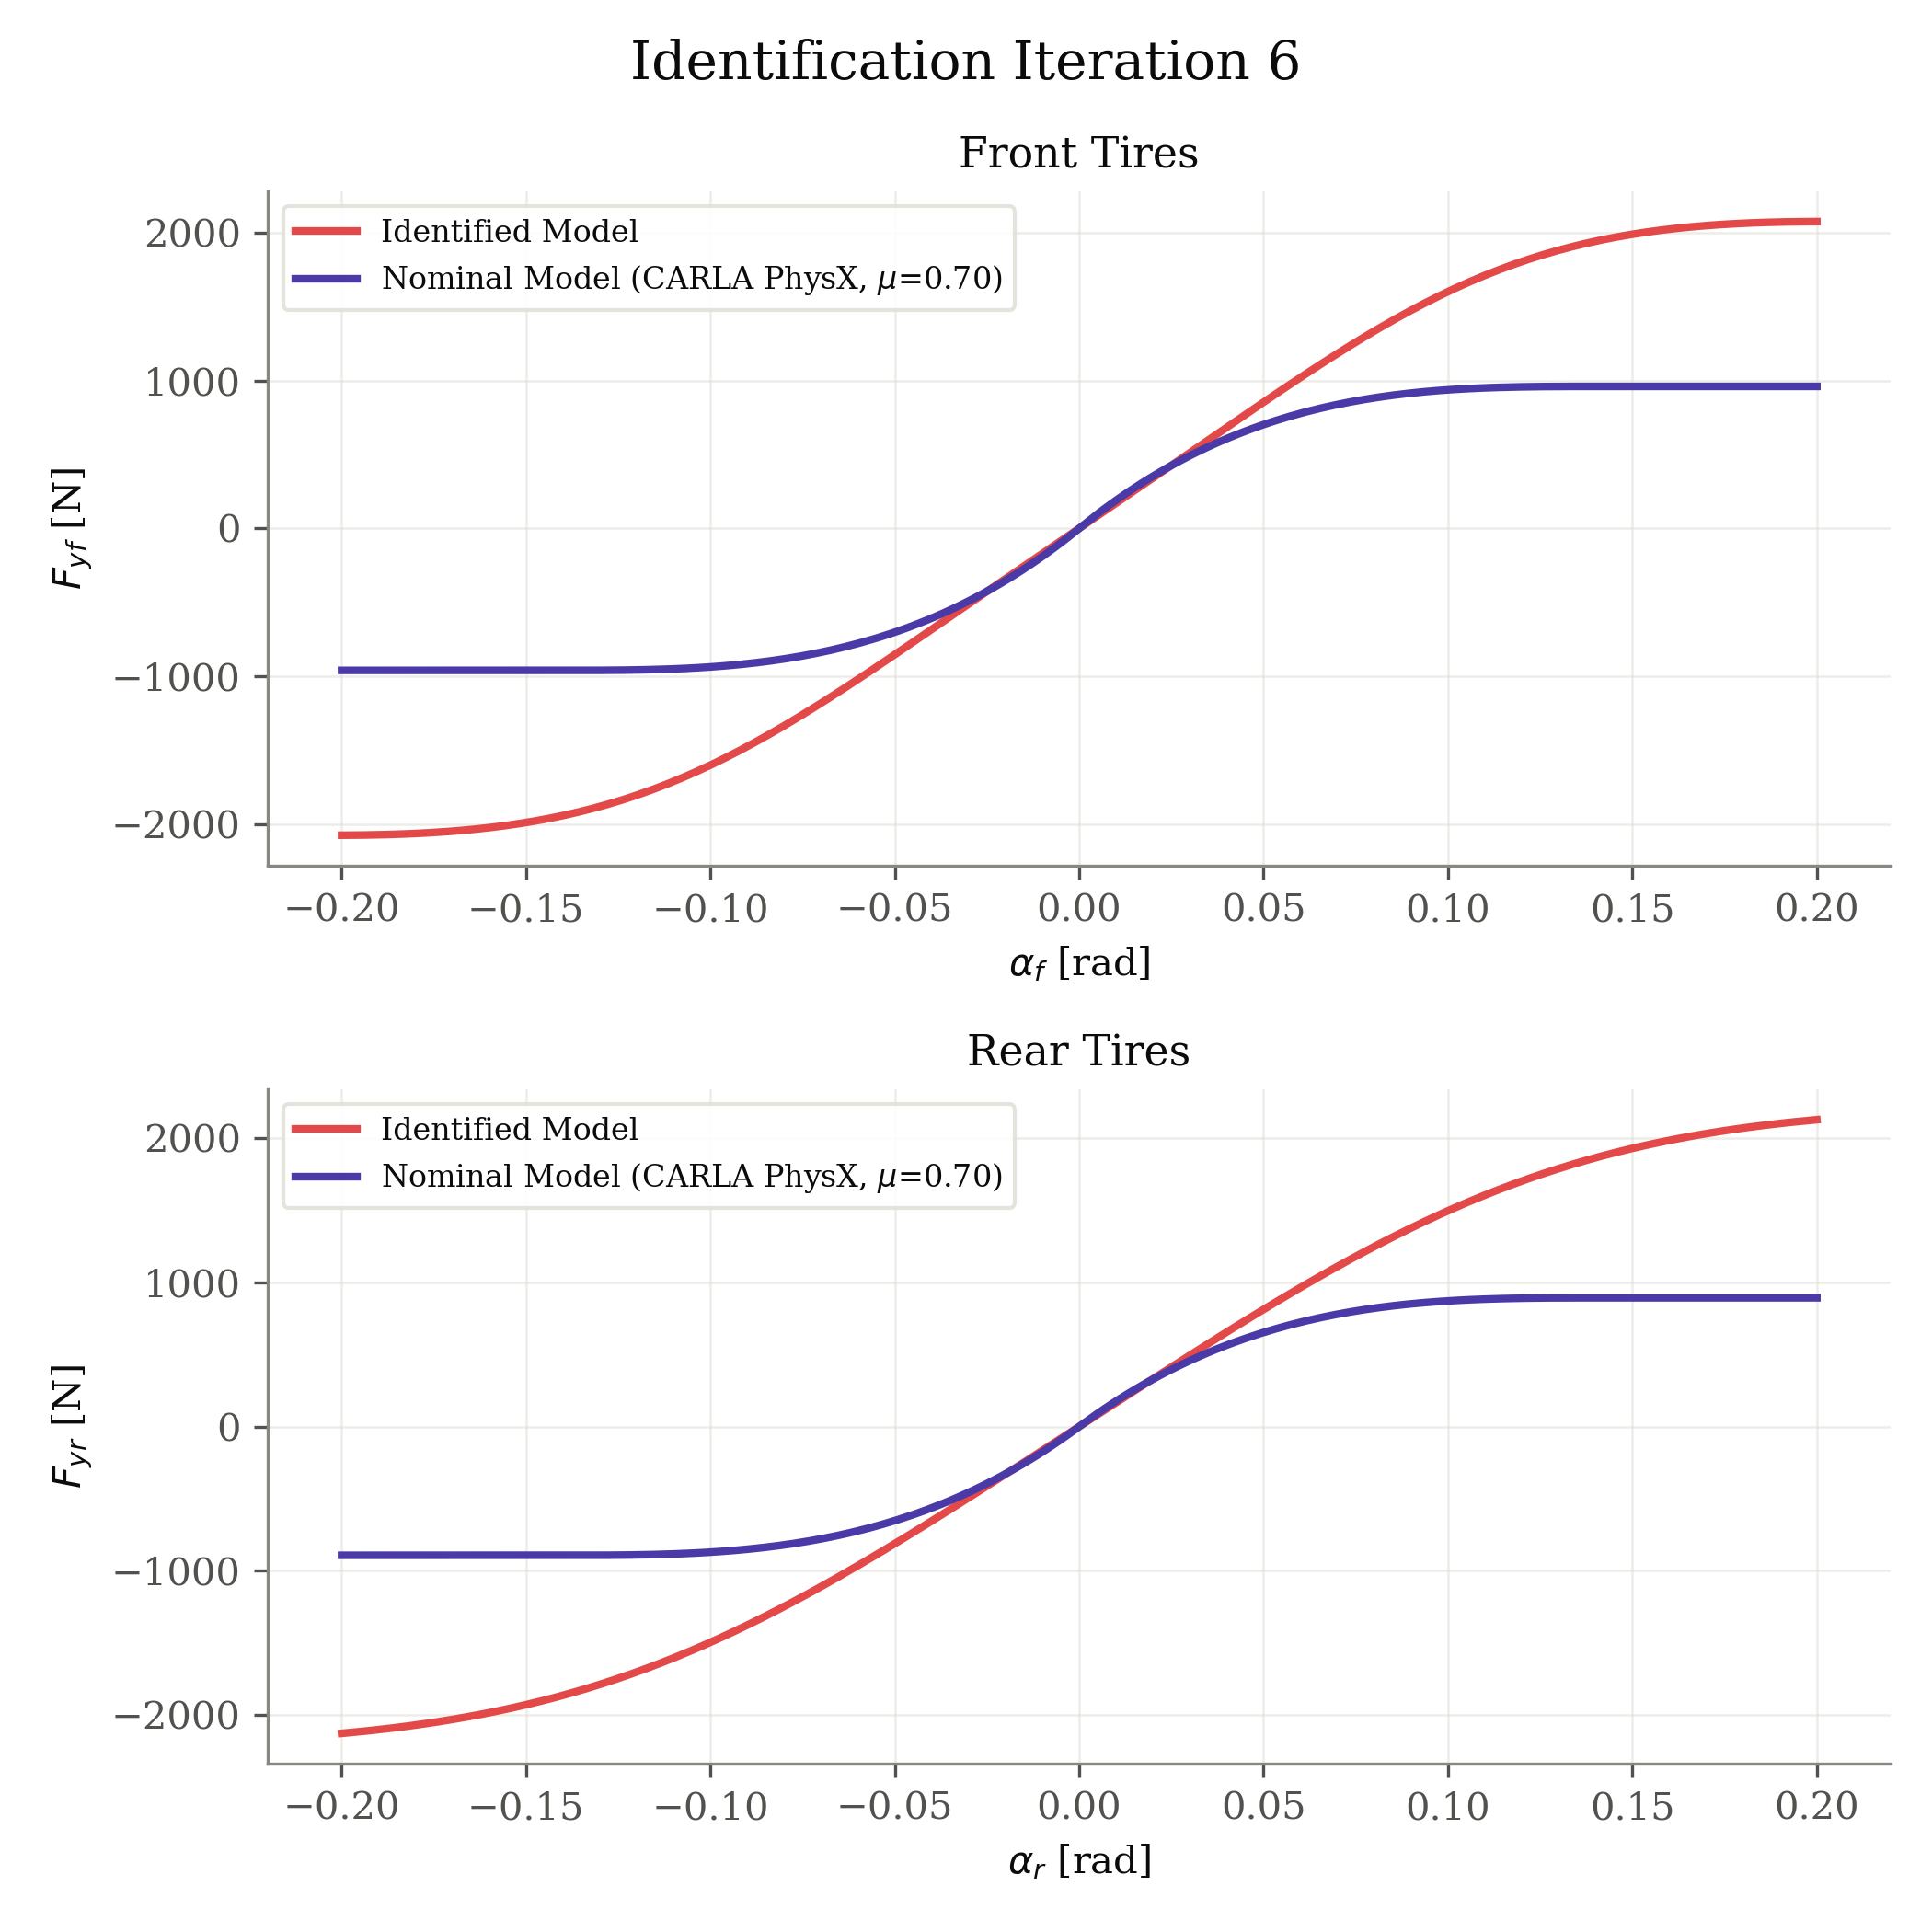

The data file committed next to this chart (first rows):
axle, fz_N, nominal_source, mu, B, C, D, E, alpha_rad, fy_identified_N, fy_nominal_N
front, 1373, carla_physx, 0.7, 5.643, 1.452, 1.513, -2.579, -0.2, -2077, -961
front, 1373, carla_physx, 0.7, 5.643, 1.452, 1.513, -2.579, -0.198, -2076, -961
front, 1373, carla_physx, 0.7, 5.643, 1.452, 1.513, -2.579, -0.196, -2076, -961
front, 1373, carla_physx, 0.7, 5.643, 1.452, 1.513, -2.579, -0.194, -2075, -961
front, 1373, carla_physx, 0.7, 5.643, 1.452, 1.513, -2.579, -0.192, -2075, -961
front, 1373, carla_physx, 0.7, 5.643, 1.452, 1.513, -2.579, -0.1899, -2074, -961
front, 1373, carla_physx, 0.7, 5.643, 1.452, 1.513, -2.579, -0.1879, -2072, -961
front, 1373, carla_physx, 0.7, 5.643, 1.452, 1.513, -2.579, -0.1859, -2071, -961
front, 1373, carla_physx, 0.7, 5.643, 1.452, 1.513, -2.579, -0.1839, -2069, -961
front, 1373, carla_physx, 0.7, 5.643, 1.452, 1.513, -2.579, -0.1819, -2067, -961
front, 1373, carla_physx, 0.7, 5.643, 1.452, 1.513, -2.579, -0.1799, -2065, -961
front, 1373, carla_physx, 0.7, 5.643, 1.452, 1.513, -2.579, -0.1779, -2063, -961
front, 1373, carla_physx, 0.7, 5.643, 1.452, 1.513, -2.579, -0.1759, -2060, -961
front, 1373, carla_physx, 0.7, 5.643, 1.452, 1.513, -2.579, -0.1739, -2057, -961
front, 1373, carla_physx, 0.7, 5.643, 1.452, 1.513, -2.579, -0.1719, -2053, -961
front, 1373, carla_physx, 0.7, 5.643, 1.452, 1.513, -2.579, -0.1698, -2049, -961
front, 1373, carla_physx, 0.7, 5.643, 1.452, 1.513, -2.579, -0.1678, -2045, -961
front, 1373, carla_physx, 0.7, 5.643, 1.452, 1.513, -2.579, -0.1658, -2041, -961
front, 1373, carla_physx, 0.7, 5.643, 1.452, 1.513, -2.579, -0.1638, -2036, -961
front, 1373, carla_physx, 0.7, 5.643, 1.452, 1.513, -2.579, -0.1618, -2031, -961
front, 1373, carla_physx, 0.7, 5.643, 1.452, 1.513, -2.579, -0.1598, -2025, -961
front, 1373, carla_physx, 0.7, 5.643, 1.452, 1.513, -2.579, -0.1578, -2019, -961
front, 1373, carla_physx, 0.7, 5.643, 1.452, 1.513, -2.579, -0.1558, -2012, -961
front, 1373, carla_physx, 0.7, 5.643, 1.452, 1.513, -2.579, -0.1538, -2005, -961
front, 1373, carla_physx, 0.7, 5.643, 1.452, 1.513, -2.579, -0.1518, -1998, -961
front, 1373, carla_physx, 0.7, 5.643, 1.452, 1.513, -2.579, -0.1497, -1990, -961
front, 1373, carla_physx, 0.7, 5.643, 1.452, 1.513, -2.579, -0.1477, -1981, -961
front, 1373, carla_physx, 0.7, 5.643, 1.452, 1.513, -2.579, -0.1457, -1972, -961
front, 1373, carla_physx, 0.7, 5.643, 1.452, 1.513, -2.579, -0.1437, -1963, -961
front, 1373, carla_physx, 0.7, 5.643, 1.452, 1.513, -2.579, -0.1417, -1953, -961
front, 1373, carla_physx, 0.7, 5.643, 1.452, 1.513, -2.579, -0.1397, -1942, -961
front, 1373, carla_physx, 0.7, 5.643, 1.452, 1.513, -2.579, -0.1377, -1931, -961
front, 1373, carla_physx, 0.7, 5.643, 1.452, 1.513, -2.579, -0.1357, -1919, -961
front, 1373, carla_physx, 0.7, 5.643, 1.452, 1.513, -2.579, -0.1337, -1907, -960.9
front, 1373, carla_physx, 0.7, 5.643, 1.452, 1.513, -2.579, -0.1317, -1894, -960.8
front, 1373, carla_physx, 0.7, 5.643, 1.452, 1.513, -2.579, -0.1296, -1880, -960.6
front, 1373, carla_physx, 0.7, 5.643, 1.452, 1.513, -2.579, -0.1276, -1866, -960.3
front, 1373, carla_physx, 0.7, 5.643, 1.452, 1.513, -2.579, -0.1256, -1851, -959.9
front, 1373, carla_physx, 0.7, 5.643, 1.452, 1.513, -2.579, -0.1236, -1836, -959.4
front, 1373, carla_physx, 0.7, 5.643, 1.452, 1.513, -2.579, -0.1216, -1820, -958.7
front, 1373, carla_physx, 0.7, 5.643, 1.452, 1.513, -2.579, -0.1196, -1803, -957.9
front, 1373, carla_physx, 0.7, 5.643, 1.452, 1.513, -2.579, -0.1176, -1785, -956.8
front, 1373, carla_physx, 0.7, 5.643, 1.452, 1.513, -2.579, -0.1156, -1767, -955.6
front, 1373, carla_physx, 0.7, 5.643, 1.452, 1.513, -2.579, -0.1136, -1748, -954.2
front, 1373, carla_physx, 0.7, 5.643, 1.452, 1.513, -2.579, -0.1116, -1728, -952.6
front, 1373, carla_physx, 0.7, 5.643, 1.452, 1.513, -2.579, -0.1095, -1708, -950.7
front, 1373, carla_physx, 0.7, 5.643, 1.452, 1.513, -2.579, -0.1075, -1687, -948.5
front, 1373, carla_physx, 0.7, 5.643, 1.452, 1.513, -2.579, -0.1055, -1665, -946.1
front, 1373, carla_physx, 0.7, 5.643, 1.452, 1.513, -2.579, -0.1035, -1643, -943.3
front, 1373, carla_physx, 0.7, 5.643, 1.452, 1.513, -2.579, -0.1015, -1620, -940.3
front, 1373, carla_physx, 0.7, 5.643, 1.452, 1.513, -2.579, -0.0995, -1596, -936.9
front, 1373, carla_physx, 0.7, 5.643, 1.452, 1.513, -2.579, -0.09749, -1572, -933.1
front, 1373, carla_physx, 0.7, 5.643, 1.452, 1.513, -2.579, -0.09548, -1547, -929
front, 1373, carla_physx, 0.7, 5.643, 1.452, 1.513, -2.579, -0.09347, -1522, -924.6
front, 1373, carla_physx, 0.7, 5.643, 1.452, 1.513, -2.579, -0.09146, -1496, -919.7
front, 1373, carla_physx, 0.7, 5.643, 1.452, 1.513, -2.579, -0.08945, -1469, -914.4
front, 1373, carla_physx, 0.7, 5.643, 1.452, 1.513, -2.579, -0.08744, -1441, -908.7
front, 1373, carla_physx, 0.7, 5.643, 1.452, 1.513, -2.579, -0.08543, -1413, -902.5
front, 1373, carla_physx, 0.7, 5.643, 1.452, 1.513, -2.579, -0.08342, -1385, -895.9
front, 1373, carla_physx, 0.7, 5.643, 1.452, 1.513, -2.579, -0.08141, -1356, -888.8
... 340 more rows
